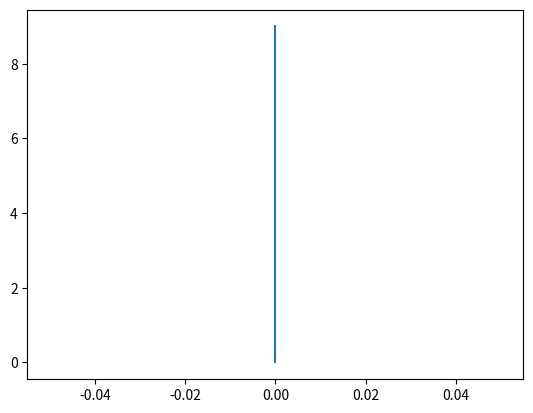

This chart was generated by the following Python code:
#!/usr/bin/python3

import matplotlib.pyplot as plt
import math
import numpy as np

x = list()
for j in range(10) :
    x.append(0)
y = [i for i in range(10)]

plt.plot(x, y)
plt.show()


